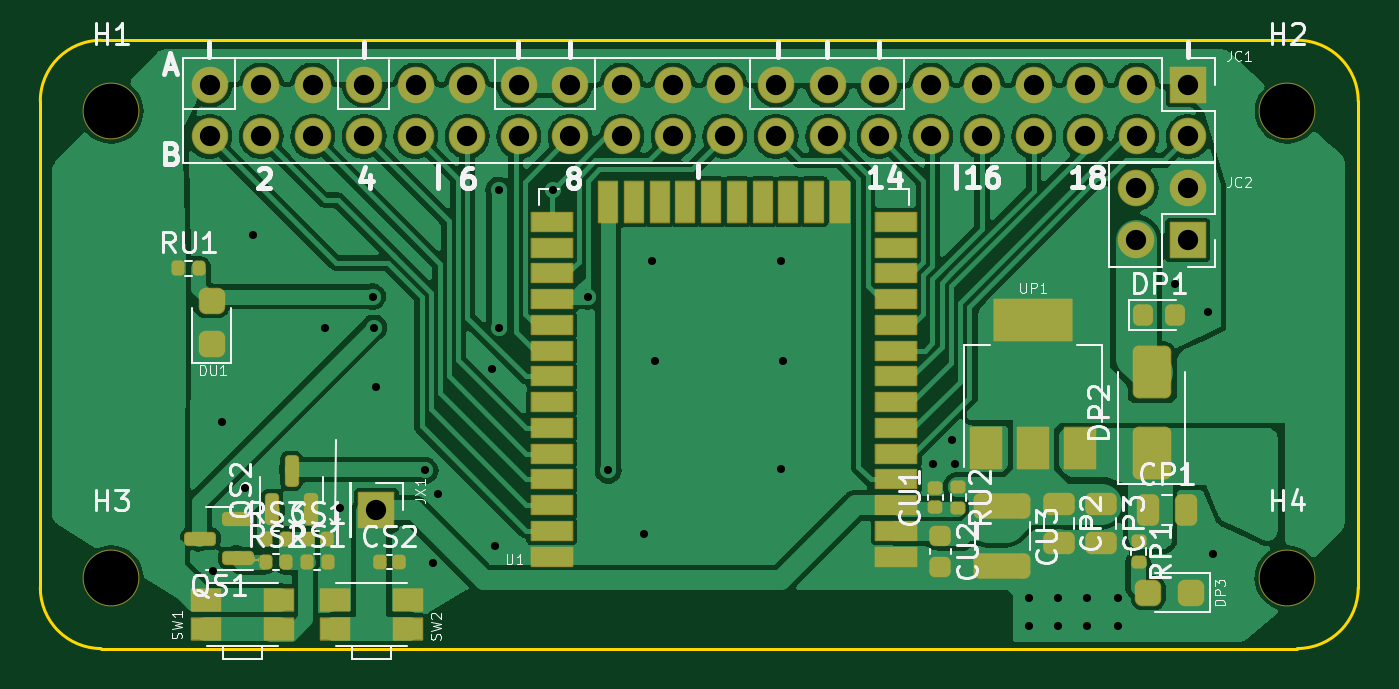
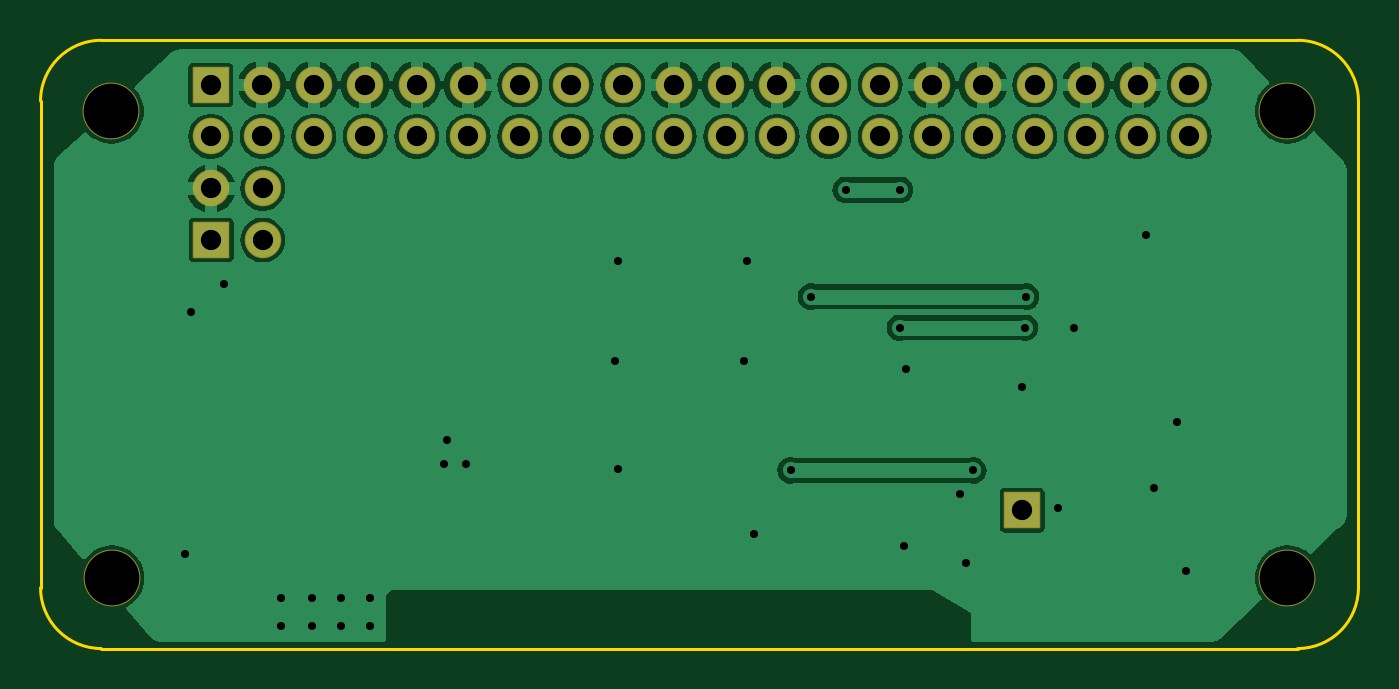
Circuit board: 10 layer files. Board 65.0 x 30.0 mm.
- bottom_copper: RetroRosettaV1-B_Cu.gbr (121487 bytes)
- bottom_mask: RetroRosettaV1-B_Mask.gbr (2703 bytes)
- bottom_silk: RetroRosettaV1-B_Silkscreen.gbr (516 bytes)
- outline: RetroRosettaV1-Edge_Cuts.gbr (1208 bytes)
- top_copper: RetroRosettaV1-F_Cu.gbr (209953 bytes)
- top_mask: RetroRosettaV1-F_Mask.gbr (8140 bytes)
- paste: RetroRosettaV1-F_Paste.gbr (5323 bytes)
- top_silk: RetroRosettaV1-F_Silkscreen.gbr (64328 bytes)
- drill: RetroRosettaV1-NPTH.drl (418 bytes)
- drill: RetroRosettaV1-PTH.drl (1734 bytes)

=== bottom_copper: RetroRosettaV1-B_Cu.gbr (121487 bytes, source omitted) ===
=== bottom_mask: RetroRosettaV1-B_Mask.gbr (2703 bytes, source withheld) ===
=== bottom_silk: RetroRosettaV1-B_Silkscreen.gbr ===
G04 #@! TF.GenerationSoftware,KiCad,Pcbnew,(7.0.0)*
G04 #@! TF.CreationDate,2023-08-14T16:39:54+01:00*
G04 #@! TF.ProjectId,DevKit2022-Kicad7,4465764b-6974-4323-9032-322d4b696361,v1.0*
G04 #@! TF.SameCoordinates,Original*
G04 #@! TF.FileFunction,Legend,Bot*
G04 #@! TF.FilePolarity,Positive*
%FSLAX46Y46*%
G04 Gerber Fmt 4.6, Leading zero omitted, Abs format (unit mm)*
G04 Created by KiCad (PCBNEW (7.0.0)) date 2023-08-14 16:39:54*
%MOMM*%
%LPD*%
G01*
G04 APERTURE LIST*
G04 APERTURE END LIST*
M02*

=== outline: RetroRosettaV1-Edge_Cuts.gbr ===
G04 #@! TF.GenerationSoftware,KiCad,Pcbnew,(7.0.0)*
G04 #@! TF.CreationDate,2023-08-14T16:39:54+01:00*
G04 #@! TF.ProjectId,DevKit2022-Kicad7,4465764b-6974-4323-9032-322d4b696361,v1.0*
G04 #@! TF.SameCoordinates,Original*
G04 #@! TF.FileFunction,Profile,NP*
%FSLAX46Y46*%
G04 Gerber Fmt 4.6, Leading zero omitted, Abs format (unit mm)*
G04 Created by KiCad (PCBNEW (7.0.0)) date 2023-08-14 16:39:54*
%MOMM*%
%LPD*%
G01*
G04 APERTURE LIST*
G04 #@! TA.AperFunction,Profile*
%ADD10C,0.150000*%
G04 #@! TD*
G04 APERTURE END LIST*
D10*
X208440000Y-104482000D02*
G75*
G03*
X205440000Y-101482000I-3000000J0D01*
G01*
X143440000Y-128482000D02*
G75*
G03*
X146440000Y-131482000I3000000J0D01*
G01*
X146440000Y-101482000D02*
G75*
G03*
X143440000Y-104482000I0J-3000000D01*
G01*
X143440000Y-128482000D02*
X143440000Y-104482000D01*
X146440000Y-101482000D02*
X205440000Y-101482000D01*
X208440000Y-104482000D02*
X208440000Y-128482000D01*
X205440000Y-131482000D02*
G75*
G03*
X208440000Y-128482000I0J3000000D01*
G01*
X204940000Y-131482000D02*
X205440000Y-131482000D01*
X146940000Y-131482000D02*
X204940000Y-131482000D01*
X146940000Y-131482000D02*
X146440000Y-131482000D01*
M02*

=== top_copper: RetroRosettaV1-F_Cu.gbr (209953 bytes, source omitted) ===
=== top_mask: RetroRosettaV1-F_Mask.gbr (8140 bytes, source omitted) ===
=== paste: RetroRosettaV1-F_Paste.gbr ===
G04 #@! TF.GenerationSoftware,KiCad,Pcbnew,(7.0.0)*
G04 #@! TF.CreationDate,2023-08-14T16:39:54+01:00*
G04 #@! TF.ProjectId,DevKit2022-Kicad7,4465764b-6974-4323-9032-322d4b696361,v1.0*
G04 #@! TF.SameCoordinates,Original*
G04 #@! TF.FileFunction,Paste,Top*
G04 #@! TF.FilePolarity,Positive*
%FSLAX46Y46*%
G04 Gerber Fmt 4.6, Leading zero omitted, Abs format (unit mm)*
G04 Created by KiCad (PCBNEW (7.0.0)) date 2023-08-14 16:39:54*
%MOMM*%
%LPD*%
G01*
G04 APERTURE LIST*
G04 Aperture macros list*
%AMRoundRect*
0 Rectangle with rounded corners*
0 $1 Rounding radius*
0 $2 $3 $4 $5 $6 $7 $8 $9 X,Y pos of 4 corners*
0 Add a 4 corners polygon primitive as box body*
4,1,4,$2,$3,$4,$5,$6,$7,$8,$9,$2,$3,0*
0 Add four circle primitives for the rounded corners*
1,1,$1+$1,$2,$3*
1,1,$1+$1,$4,$5*
1,1,$1+$1,$6,$7*
1,1,$1+$1,$8,$9*
0 Add four rect primitives between the rounded corners*
20,1,$1+$1,$2,$3,$4,$5,0*
20,1,$1+$1,$4,$5,$6,$7,0*
20,1,$1+$1,$6,$7,$8,$9,0*
20,1,$1+$1,$8,$9,$2,$3,0*%
G04 Aperture macros list end*
%ADD10RoundRect,0.135000X-0.185000X0.135000X-0.185000X-0.135000X0.185000X-0.135000X0.185000X0.135000X0*%
%ADD11RoundRect,0.135000X-0.135000X-0.185000X0.135000X-0.185000X0.135000X0.185000X-0.135000X0.185000X0*%
%ADD12RoundRect,0.150000X0.150000X-0.587500X0.150000X0.587500X-0.150000X0.587500X-0.150000X-0.587500X0*%
%ADD13RoundRect,0.150000X0.587500X0.150000X-0.587500X0.150000X-0.587500X-0.150000X0.587500X-0.150000X0*%
%ADD14RoundRect,0.250000X0.650000X-1.000000X0.650000X1.000000X-0.650000X1.000000X-0.650000X-1.000000X0*%
%ADD15RoundRect,0.218750X-0.218750X-0.256250X0.218750X-0.256250X0.218750X0.256250X-0.218750X0.256250X0*%
%ADD16RoundRect,0.250000X-1.100000X0.325000X-1.100000X-0.325000X1.100000X-0.325000X1.100000X0.325000X0*%
%ADD17RoundRect,0.225000X-0.250000X0.225000X-0.250000X-0.225000X0.250000X-0.225000X0.250000X0.225000X0*%
%ADD18RoundRect,0.140000X0.170000X-0.140000X0.170000X0.140000X-0.170000X0.140000X-0.170000X-0.140000X0*%
%ADD19RoundRect,0.140000X-0.140000X-0.170000X0.140000X-0.170000X0.140000X0.170000X-0.140000X0.170000X0*%
%ADD20RoundRect,0.250000X-0.475000X0.250000X-0.475000X-0.250000X0.475000X-0.250000X0.475000X0.250000X0*%
%ADD21RoundRect,0.250000X-0.250000X-0.475000X0.250000X-0.475000X0.250000X0.475000X-0.250000X0.475000X0*%
%ADD22R,2.000000X0.900000*%
%ADD23R,0.900000X2.000000*%
%ADD24RoundRect,0.300000X0.300000X-0.300000X0.300000X0.300000X-0.300000X0.300000X-0.300000X-0.300000X0*%
%ADD25RoundRect,0.300000X0.300000X0.300000X-0.300000X0.300000X-0.300000X-0.300000X0.300000X-0.300000X0*%
%ADD26R,1.500000X2.000000*%
%ADD27R,3.800000X2.000000*%
%ADD28R,1.400000X1.050000*%
G04 APERTURE END LIST*
D10*
X188723000Y-123522000D03*
X188723000Y-124542000D03*
D11*
X150240000Y-112729000D03*
X151260000Y-112729000D03*
X154558000Y-126064000D03*
X155578000Y-126064000D03*
X154558000Y-127207000D03*
X155578000Y-127207000D03*
X156590000Y-127207000D03*
X157610000Y-127207000D03*
D10*
X197613000Y-126189000D03*
X197613000Y-127209000D03*
D12*
X154880000Y-124588500D03*
X156780000Y-124588500D03*
X155830000Y-122713500D03*
D13*
X153211500Y-127014000D03*
X153211500Y-125114000D03*
X151336500Y-126064000D03*
D14*
X198248000Y-121841000D03*
X198248000Y-117841000D03*
D15*
X197841500Y-115015000D03*
X199416500Y-115015000D03*
D16*
X190882000Y-124459000D03*
X190882000Y-127409000D03*
D17*
X187834000Y-125924000D03*
X187834000Y-127474000D03*
D18*
X187580000Y-124512000D03*
X187580000Y-123552000D03*
D19*
X160176000Y-127207000D03*
X161136000Y-127207000D03*
X156620000Y-126064000D03*
X157580000Y-126064000D03*
D20*
X195771500Y-124352000D03*
X195771500Y-126252000D03*
X193676000Y-124352000D03*
X193676000Y-126252000D03*
D21*
X198060000Y-124667000D03*
X199960000Y-124667000D03*
D22*
X185665999Y-126952999D03*
X185665999Y-125682999D03*
X185665999Y-124412999D03*
X185665999Y-123142999D03*
X185665999Y-121872999D03*
X185665999Y-120602999D03*
X185665999Y-119332999D03*
X185665999Y-118062999D03*
X185665999Y-116792999D03*
X185665999Y-115522999D03*
X185665999Y-114252999D03*
X185665999Y-112982999D03*
X185665999Y-111712999D03*
X185665999Y-110442999D03*
D23*
X182880999Y-109442999D03*
X181610999Y-109442999D03*
X180340999Y-109442999D03*
X179070999Y-109442999D03*
X177800999Y-109442999D03*
X176530999Y-109442999D03*
X175260999Y-109442999D03*
X173990999Y-109442999D03*
X172720999Y-109442999D03*
X171450999Y-109442999D03*
D22*
X168665999Y-110442999D03*
X168665999Y-111712999D03*
X168665999Y-112982999D03*
X168665999Y-114252999D03*
X168665999Y-115522999D03*
X168665999Y-116792999D03*
X168665999Y-118062999D03*
X168665999Y-119332999D03*
X168665999Y-120602999D03*
X168665999Y-121872999D03*
X168665999Y-123142999D03*
X168665999Y-124412999D03*
X168665999Y-125682999D03*
X168665999Y-126952999D03*
D24*
X151893000Y-116446000D03*
X151893000Y-114346000D03*
D25*
X200187000Y-128731000D03*
X198087000Y-128731000D03*
D26*
X190105999Y-121593999D03*
X192405999Y-121593999D03*
D27*
X192405999Y-115293999D03*
D26*
X194705999Y-121593999D03*
D28*
X151616999Y-129090499D03*
X155216999Y-129090499D03*
X151616999Y-130530499D03*
X155216999Y-130530499D03*
X157966999Y-129090499D03*
X161566999Y-129090499D03*
X157966999Y-130530499D03*
X161566999Y-130530499D03*
M02*

=== top_silk: RetroRosettaV1-F_Silkscreen.gbr (64328 bytes, source omitted) ===
=== drill: RetroRosettaV1-NPTH.drl ===
M48
; DRILL file {KiCad (7.0.0)} date Mon Aug 14 16:39:56 2023
; FORMAT={-:-/ absolute / inch / decimal}
; #@! TF.CreationDate,2023-08-14T16:39:56+01:00
; #@! TF.GenerationSoftware,Kicad,Pcbnew,(7.0.0)
; #@! TF.FileFunction,NonPlated,1,2,NPTH
FMAT,2
INCH
; #@! TA.AperFunction,NonPlated,NPTH,ComponentDrill
T1C0.1063
%
G90
G05
T1
X5.785Y-4.1331
X5.785Y-5.0391
X8.068Y-5.0391
X8.0686Y-4.1331
T0
M30

=== drill: RetroRosettaV1-PTH.drl ===
M48
; DRILL file {KiCad (7.0.0)} date Mon Aug 14 16:39:56 2023
; FORMAT={-:-/ absolute / inch / decimal}
; #@! TF.CreationDate,2023-08-14T16:39:56+01:00
; #@! TF.GenerationSoftware,Kicad,Pcbnew,(7.0.0)
; #@! TF.FileFunction,Plated,1,2,PTH
FMAT,2
INCH
; #@! TA.AperFunction,Plated,PTH,ViaDrill
T1C0.0157
; #@! TA.AperFunction,Plated,PTH,ComponentDrill
T2C0.0394
%
G90
G05
T1
X5.9825Y-5.0256
X6.0Y-4.7356
X6.045Y-4.8656
X6.06Y-4.3731
X6.2Y-4.5531
X6.23Y-4.9031
X6.2925Y-4.4931
X6.295Y-4.5531
X6.3Y-4.6681
X6.395Y-4.8306
X6.41Y-5.0106
X6.42Y-4.8756
X6.525Y-4.6331
X6.53Y-4.9781
X6.5373Y-4.2858
X6.5373Y-4.5531
X6.6427Y-4.2858
X6.71Y-4.4931
X6.75Y-4.8306
X6.82Y-4.9531
X6.835Y-4.4231
X6.84Y-4.6181
X7.085Y-4.4231
X7.085Y-4.8281
X7.09Y-4.6181
X7.38Y-4.8181
X7.4175Y-4.7706
X7.4225Y-4.8181
X7.5675Y-5.0781
X7.5675Y-5.1331
X7.6225Y-5.0781
X7.6225Y-5.1331
X7.68Y-5.0781
X7.68Y-5.1331
X7.74Y-5.0781
X7.74Y-5.1331
X7.85Y-4.4681
X7.915Y-4.5231
X7.925Y-4.9931
T2
X5.976Y-4.0821
X5.976Y-4.1821
X6.076Y-4.0821
X6.076Y-4.1821
X6.176Y-4.0821
X6.176Y-4.1821
X6.276Y-4.0821
X6.276Y-4.1821
X6.3Y-4.9081
X6.376Y-4.0821
X6.376Y-4.1821
X6.476Y-4.0821
X6.476Y-4.1821
X6.576Y-4.0821
X6.576Y-4.1821
X6.676Y-4.0821
X6.676Y-4.1821
X6.776Y-4.0821
X6.776Y-4.1821
X6.876Y-4.0821
X6.876Y-4.1821
X6.976Y-4.0821
X6.976Y-4.1821
X7.076Y-4.0821
X7.076Y-4.1821
X7.176Y-4.0821
X7.176Y-4.1821
X7.276Y-4.0821
X7.276Y-4.1821
X7.376Y-4.0821
X7.376Y-4.1821
X7.476Y-4.0821
X7.476Y-4.1821
X7.576Y-4.0821
X7.576Y-4.1821
X7.676Y-4.0821
X7.676Y-4.1821
X7.775Y-4.2831
X7.775Y-4.3831
X7.776Y-4.0821
X7.776Y-4.1821
X7.875Y-4.2831
X7.875Y-4.3831
X7.876Y-4.0821
X7.876Y-4.1821
T0
M30

